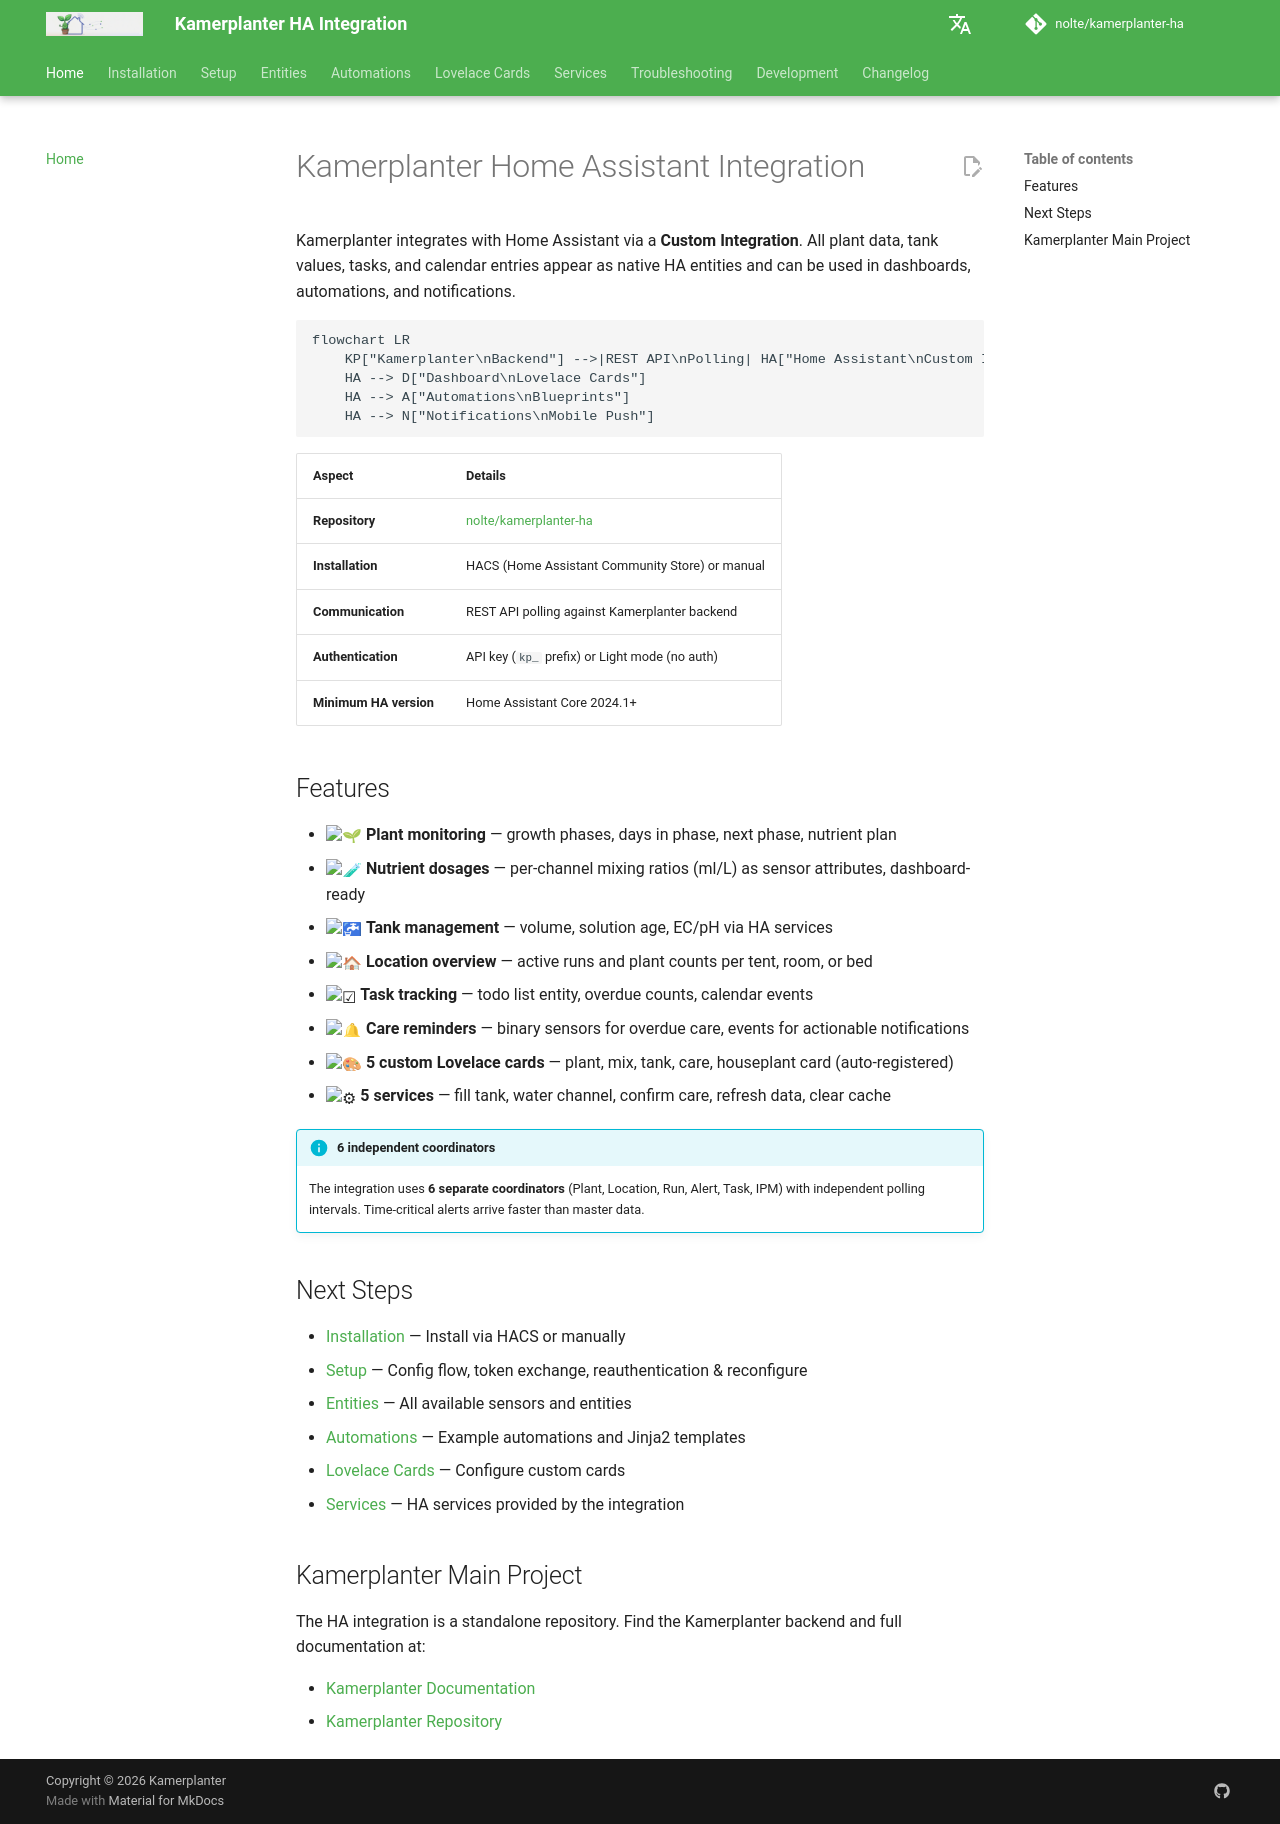

repository: nolte/kamerplanter-ha · page: en/index.html · generator: mkdocs

---
title: Kamerplanter Home Assistant Integration
audience:
  - ha-end-users
  - self-hosting-admin
content_mode: meta
track: user-docs
last_updated: 2026-06-24
---
# Kamerplanter Home Assistant Integration

Kamerplanter integrates with Home Assistant via a **Custom Integration**. All plant data, tank values, tasks, and calendar entries appear as native HA entities and can be used in dashboards, automations, and notifications.

```mermaid
flowchart LR
    KP["Kamerplanter\nBackend"] -->|REST API\nPolling| HA["Home Assistant\nCustom Integration"]
    HA --> D["Dashboard\nLovelace Cards"]
    HA --> A["Automations\nBlueprints"]
    HA --> N["Notifications\nMobile Push"]
```

| Aspect | Details |
|--------|---------|
| **Repository** | [nolte/kamerplanter-ha](https://github.com/nolte/kamerplanter-ha) |
| **Installation** | HACS (Home Assistant Community Store) or manual |
| **Communication** | REST API polling against Kamerplanter backend |
| **Authentication** | API key (`kp_` prefix) or Light mode (no auth) |
| **Minimum HA version** | Home Assistant Core 2024.1+ |

## Features

- :seedling: **Plant monitoring** — growth phases, days in phase, next phase, nutrient plan
- :test_tube: **Nutrient dosages** — per-channel mixing ratios (ml/L) as sensor attributes, dashboard-ready
- :potable_water: **Tank management** — volume, solution age, EC/pH via HA services
- :house: **Location overview** — active runs and plant counts per tent, room, or bed
- :ballot_box_with_check: **Task tracking** — todo list entity, overdue counts, calendar events
- :bell: **Care reminders** — binary sensors for overdue care, events for actionable notifications
- :art: **5 custom Lovelace cards** — plant, mix, tank, care, houseplant card (auto-registered)
- :gear: **5 services** — fill tank, water channel, confirm care, refresh data, clear cache

!!! info "6 independent coordinators"
    The integration uses **6 separate coordinators** (Plant, Location, Run, Alert, Task, IPM) with independent polling intervals. Time-critical alerts arrive faster than master data.

## Next Steps

- [Installation](guides/installation.md) — Install via HACS or manually
- [Setup](guides/setup.md) — Config flow, token exchange, reauthentication & reconfigure
- [Entities](guides/entities.md) — All available sensors and entities
- [Automations](guides/automations.md) — Example automations and Jinja2 templates
- [Lovelace Cards](guides/lovelace-cards.md) — Configure custom cards
- [Services](guides/services.md) — HA services provided by the integration

## Kamerplanter Main Project

The HA integration is a standalone repository. Find the Kamerplanter backend and full documentation at:

- [Kamerplanter Documentation](https://nolte.github.io/kamerplanter/)
- [Kamerplanter Repository](https://github.com/nolte/kamerplanter)
